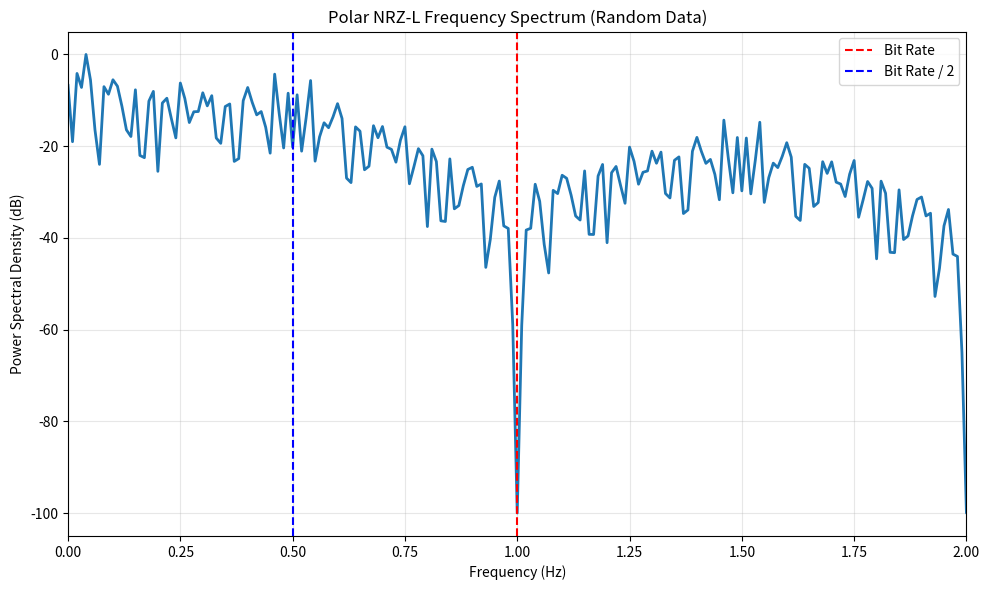

Generate this figure with matplotlib:
import numpy as np
import matplotlib.pyplot as plt

# Generate a random bit stream for Polar NRZ-L
np.random.seed(42)  # For reproducibility
num_bits = 100
bit_stream = np.random.randint(0, 2, num_bits)

# Parameters
Tb = 1  # bit duration
fs = 100  # sampling frequency (samples per second)
samples_per_bit = int(fs * Tb)
total_samples = num_bits * samples_per_bit

# Generate signal for Polar NRZ-L: 1 -> +1, 0 -> -1
signal = np.zeros(total_samples)
for i, bit in enumerate(bit_stream):
    start = i * samples_per_bit
    end = (i + 1) * samples_per_bit
    signal[start:end] = 1 if bit == 1 else -1  # +1 or -1

# Compute FFT
fft = np.fft.fft(signal)
freqs = np.fft.fftfreq(total_samples, 1/fs)
power = np.abs(fft)**2

# Only positive frequencies
positive_freqs = freqs[:total_samples//2]
positive_power = power[:total_samples//2]

# Normalize
positive_power /= np.max(positive_power)

# Plot
plt.figure(figsize=(10, 6))
plt.plot(positive_freqs, 10 * np.log10(positive_power + 1e-10), linewidth=2)
plt.xlabel('Frequency (Hz)')
plt.ylabel('Power Spectral Density (dB)')
plt.title('Polar NRZ-L Frequency Spectrum (Random Data)')
plt.grid(True, alpha=0.3)
plt.xlim(0, 2 / Tb)  # Up to 2 * bit rate
plt.axvline(1/Tb, linestyle='--', color='red', label='Bit Rate')
plt.axvline(0.5/Tb, linestyle='--', color='blue', label='Bit Rate / 2')
plt.legend()
plt.tight_layout()
plt.savefig("note_11_spectrum.png", dpi=200)
# plt.show()  # Commented out to avoid display issues
